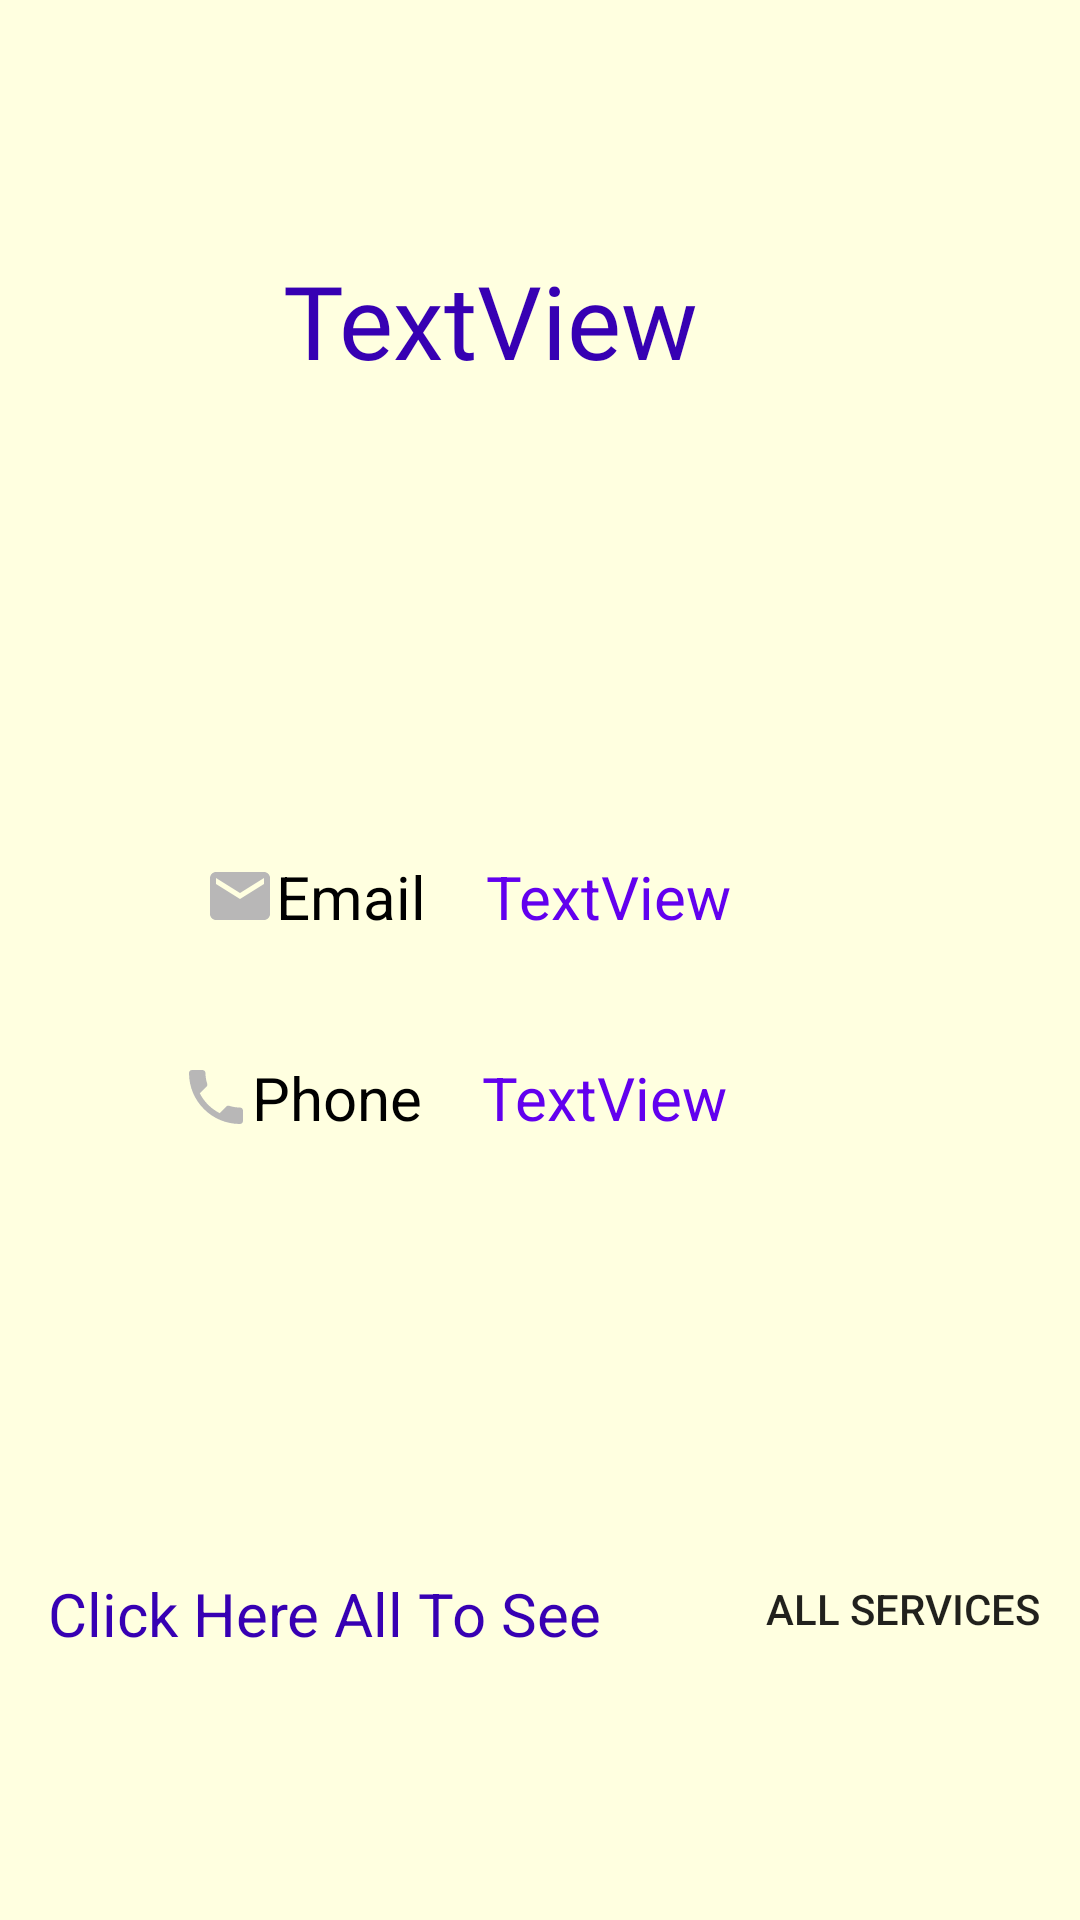

This screen was rendered from an Android layout file. Write that file and the resources it references.
<!-- AndroidManifest.xml: application theme Theme.ServPro -->
<!-- res/layout/activity_serv_pro_profile.xml -->
<?xml version="1.0" encoding="utf-8"?>
<androidx.constraintlayout.widget.ConstraintLayout xmlns:android="http://schemas.android.com/apk/res/android"
    xmlns:app="http://schemas.android.com/apk/res-auto"
    xmlns:tools="http://schemas.android.com/tools"
    android:layout_width="match_parent"
    android:layout_height="match_parent"
    android:background="#ffffe0"
    tools:context=".ServProProfileActivity">

    <TextView
        android:id="@+id/textServProName"
        android:layout_width="wrap_content"
        android:layout_height="wrap_content"
        android:layout_marginTop="84dp"
        android:fontFamily="@font/aladin"
        android:text="TextView"
        android:textColor="@color/purple_700"
        android:textSize="34sp"
        app:layout_constraintEnd_toEndOf="parent"
        app:layout_constraintHorizontal_bias="0.426"
        app:layout_constraintStart_toStartOf="parent"
        app:layout_constraintTop_toTopOf="parent" />

    <TextView
        android:id="@+id/txtEmailOfServPro"
        android:layout_width="wrap_content"
        android:layout_height="wrap_content"
        android:layout_marginStart="20dp"
        android:layout_marginTop="156dp"
        android:text="TextView"
        android:textColor="@color/purple_500"
        android:textSize="20sp"
        app:layout_constraintStart_toEndOf="@+id/textView8"
        app:layout_constraintTop_toBottomOf="@+id/textServProName" />

    <TextView
        android:id="@+id/txtPhoneOfServPro"
        android:layout_width="wrap_content"
        android:layout_height="wrap_content"
        android:layout_marginStart="20dp"
        android:layout_marginTop="40dp"
        android:text="TextView"
        android:textColor="@color/purple_500"
        android:textSize="20sp"
        app:layout_constraintStart_toEndOf="@+id/textView9"
        app:layout_constraintTop_toBottomOf="@+id/txtEmailOfServPro" />

    <TextView
        android:id="@+id/textView8"
        android:layout_width="wrap_content"
        android:layout_height="wrap_content"
        android:layout_marginStart="68dp"
        android:layout_marginTop="156dp"
        android:drawableLeft="@drawable/ic_baseline_email_24"
        android:text="Email"
        android:textColor="@color/black"
        android:textColorLink="@color/black"
        android:textSize="20sp"
        app:layout_constraintStart_toStartOf="parent"
        app:layout_constraintTop_toBottomOf="@+id/textServProName" />

    <TextView
        android:id="@+id/textView9"
        android:layout_width="wrap_content"
        android:layout_height="wrap_content"
        android:layout_marginStart="60dp"
        android:layout_marginTop="40dp"
        android:drawableLeft="@drawable/ic_phone_24"
        android:text="Phone"
        android:textColor="@color/black"
        android:textSize="20sp"
        app:layout_constraintStart_toStartOf="parent"
        app:layout_constraintTop_toBottomOf="@+id/textView8" />

    <TextView
        android:id="@+id/noOfServices"
        android:layout_width="wrap_content"
        android:layout_height="wrap_content"
        android:layout_marginTop="324dp"
        android:textColor="@color/purple_700"
        android:textSize="20sp"
        app:layout_constraintEnd_toEndOf="parent"
        app:layout_constraintHorizontal_bias="0.423"
        app:layout_constraintStart_toStartOf="parent"
        app:layout_constraintTop_toBottomOf="@+id/textServProName" />

    <TextView
        android:id="@+id/txtClickHere"
        android:layout_width="wrap_content"
        android:layout_height="wrap_content"
        android:layout_marginStart="16dp"
        android:layout_marginTop="44dp"
        android:text="@string/textClickToView"
        android:textColor="@color/purple_700"
        android:textSize="20sp"
        app:layout_constraintStart_toStartOf="parent"
        app:layout_constraintTop_toBottomOf="@+id/noOfServices" />

    <Button
        android:id="@+id/btnViewAllServices"
        android:layout_width="wrap_content"
        android:layout_height="wrap_content"
        android:layout_marginTop="32dp"
        android:background="@drawable/button_bg"
        android:text="@string/btnViewAllServices"
        app:layout_constraintEnd_toEndOf="parent"
        app:layout_constraintHorizontal_bias="0.8"
        app:layout_constraintStart_toEndOf="@+id/txtClickHere"
        app:layout_constraintTop_toBottomOf="@+id/noOfServices" />

    <ImageView
        android:id="@+id/imageView4"
        android:layout_width="155dp"
        android:layout_height="97dp"
        android:layout_marginTop="28dp"
        app:layout_constraintBottom_toTopOf="@+id/textView8"
        app:layout_constraintEnd_toEndOf="parent"
        app:layout_constraintStart_toStartOf="parent"
        app:layout_constraintTop_toBottomOf="@+id/textServProName"
        app:layout_constraintVertical_bias="0.0"
        app:srcCompat="@drawable/person1" />
</androidx.constraintlayout.widget.ConstraintLayout>
<!-- resources referenced by this layout -->
<resources>
  <color name="black">#FF000000</color>
  <color name="purple_500">#FF6200EE</color>
  <color name="purple_700">#FF3700B3</color>
  <!-- drawable ic_baseline_email_24 (drawable) -->
  <vector android:height="24dp" android:tint="#B8B7B7"
      android:viewportHeight="24" android:viewportWidth="24"
      android:width="24dp" xmlns:android="http://schemas.android.com/apk/res/android">
      <path android:fillColor="#B8B7B7" android:pathData="M20,4L4,4c-1.1,0 -1.99,0.9 -1.99,2L2,18c0,1.1 0.9,2 2,2h16c1.1,0 2,-0.9 2,-2L22,6c0,-1.1 -0.9,-2 -2,-2zM20,8l-8,5 -8,-5L4,6l8,5 8,-5v2z"/>
  </vector>
  <!-- drawable ic_phone_24 (drawable) -->
  <vector android:height="24dp" android:tint="#B8B7B7"
      android:viewportHeight="24" android:viewportWidth="24"
      android:width="24dp" xmlns:android="http://schemas.android.com/apk/res/android">
      <path android:fillColor="@android:color/white" android:pathData="M6.62,10.79c1.44,2.83 3.76,5.14 6.59,6.59l2.2,-2.2c0.27,-0.27 0.67,-0.36 1.02,-0.24 1.12,0.37 2.33,0.57 3.57,0.57 0.55,0 1,0.45 1,1V20c0,0.55 -0.45,1 -1,1 -9.39,0 -17,-7.61 -17,-17 0,-0.55 0.45,-1 1,-1h3.5c0.55,0 1,0.45 1,1 0,1.25 0.2,2.45 0.57,3.57 0.11,0.35 0.03,0.74 -0.25,1.02l-2.2,2.2z"/>
  </vector>
  <string name="btnViewAllServices">All Services</string>
  <string name="textClickToView">Click Here All To See</string>
  <style name="Theme.ServPro" parent="Theme.MaterialComponents.DayNight.DarkActionBar">
          
          <item name="colorPrimary">#1FCDE3</item>
          <item name="colorPrimaryVariant">#1FCDE3</item>
          <item name="colorOnPrimary">@color/white</item>
          
          <item name="colorSecondary">@color/teal_200</item>
          <item name="colorSecondaryVariant">@color/teal_700</item>
          <item name="colorOnSecondary">@color/black</item>
          
          <item name="android:statusBarColor" tools:targetApi="l">?attr/colorPrimaryVariant</item>
          
          <item name="android:windowAnimationStyle">@style/animation</item>
      </style>
  <color name="white">#FFFFFFFF</color>
  <color name="teal_200">#FF03DAC5</color>
  <color name="teal_700">#FF018786</color>
  <style name="animation">
          <item name="android:windowEnterAnimation">@android:anim/fade_in</item>
          <item name="android:windowExitAnimation">@android:anim/fade_out</item>
      </style>
</resources>
